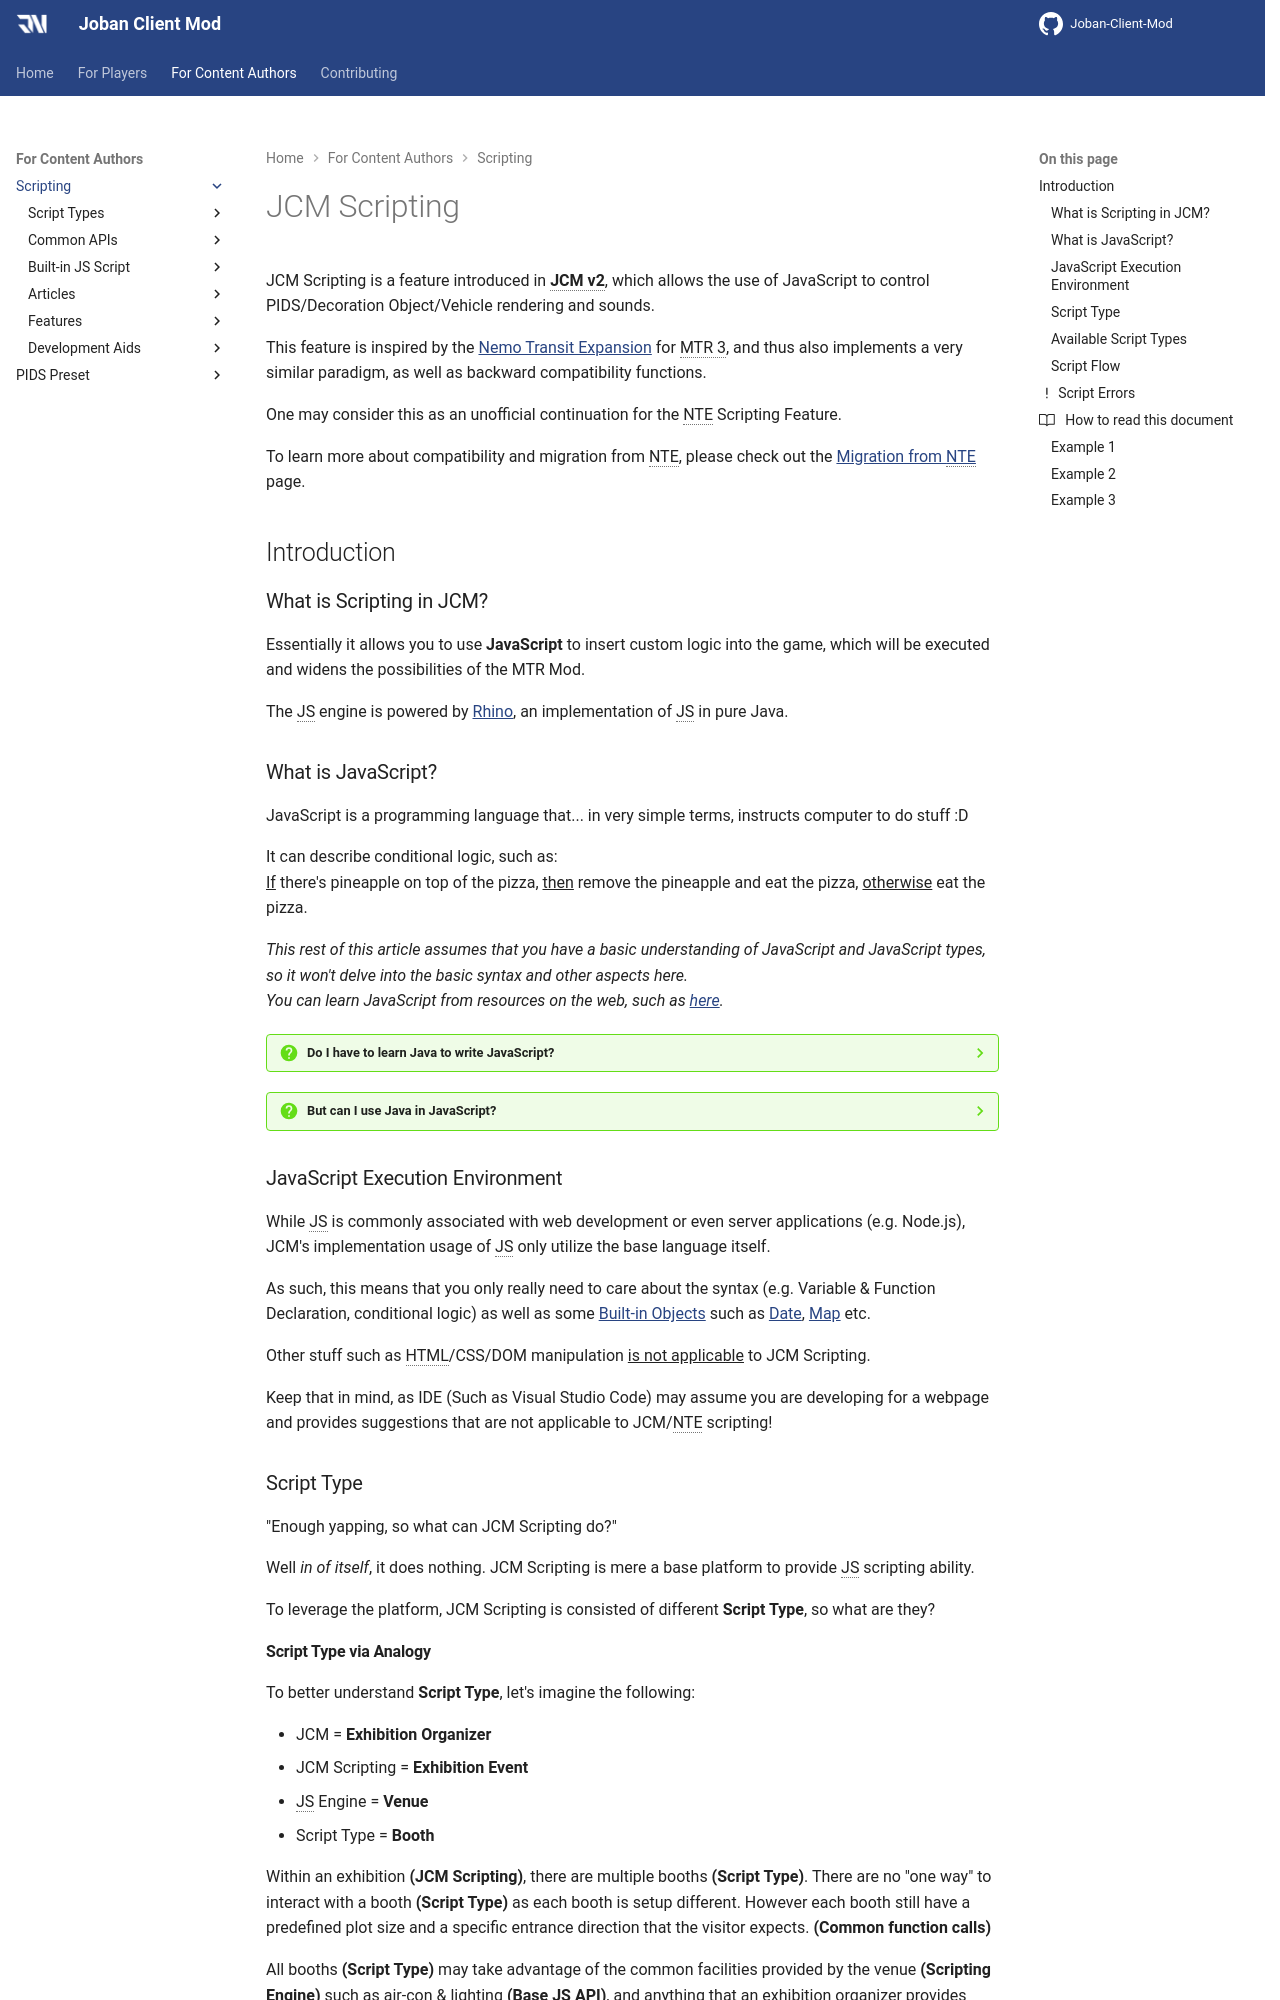

repository: DistrictOfJoban/JCM-Docs · page: v2.2/dev/scripting/index.html · generator: mkdocs

# JCM Scripting

JCM Scripting is a feature introduced in **JCM v2**, which allows the use of JavaScript to control PIDS/Decoration Object/Vehicle rendering and sounds.

This feature is inspired by the [Nemo Transit Expansion](https://modrinth.com/mod/mtr-nte) for MTR 3, and thus also implements a very similar paradigm, as well as backward compatibility functions.

One may consider this as an unofficial continuation for the NTE Scripting Feature.

To learn more about compatibility and migration from NTE, please check out the [Migration from NTE](./articles/nte_migration.md) page.

## Introduction
### What is Scripting in JCM?
Essentially it allows you to use **JavaScript** to insert custom logic into the game, which will be executed and widens the possibilities of the MTR Mod.

The JS engine is powered by [Rhino](https://rhino.github.io/), an implementation of JS in pure Java.

### What is JavaScript?
JavaScript is a programming language that... in very simple terms, instructs computer to do stuff :D

It can describe conditional logic, such as:  
<u>If</u> there's pineapple on top of the pizza, <u>then</u> remove the pineapple and eat the pizza, <u>otherwise</u> eat the pizza.

*This rest of this article assumes that you have a basic understanding of JavaScript and JavaScript types, so it won't delve into the basic syntax and other aspects here.*  
*You can learn JavaScript from resources on the web, such as [here](https://javascript.info/).*

??? question "Do I have to learn Java to write JavaScript?"
    JavaScript does not have anything, or not much to do with Java at all, even though they share "Java" in the name.

??? question "But can I use Java in JavaScript?"
    Since Java and JavaScript are 2 distinct languages, *normally* you can't mix both of them.

    However the JS Engine that JCM uses, **Rhino**, is based on Java, and it *does* contain interoperability with java classes/packages via a feature called **LiveConnect**. In-fact, many of the built-in JCM APIs is provided using this feature, they are all just Java class underneath, magic!

    See [Calling Java Class Methods](./articles/tips.md#calling-java-class-methods) for details.

### JavaScript Execution Environment
While JS is commonly associated with web development or even server applications (e.g. Node.js), JCM's implementation usage of JS only utilize the base language itself.

As such, this means that you only really need to care about the syntax (e.g. Variable & Function Declaration, conditional logic) as well as some [Built-in Objects](https://developer.mozilla.org/en-US/docs/Web/JavaScript/Reference/Global_Objects) such as [Date](https://developer.mozilla.org/en-US/docs/Web/JavaScript/Reference/Global_Objects/Date), [Map](https://developer.mozilla.org/en-US/docs/Web/JavaScript/Reference/Global_Objects/Map) etc.

Other stuff such as HTML/CSS/DOM manipulation <u>is not applicable</u> to JCM Scripting.

Keep that in mind, as IDE (Such as Visual Studio Code) may assume you are developing for a webpage and provides suggestions that are not applicable to JCM/NTE scripting!

### Script Type

"Enough yapping, so what can JCM Scripting do?"

Well *in of itself*, it does nothing. JCM Scripting is mere a base platform to provide JS scripting ability.

To leverage the platform, JCM Scripting is consisted of different **Script Type**, so what are they?
